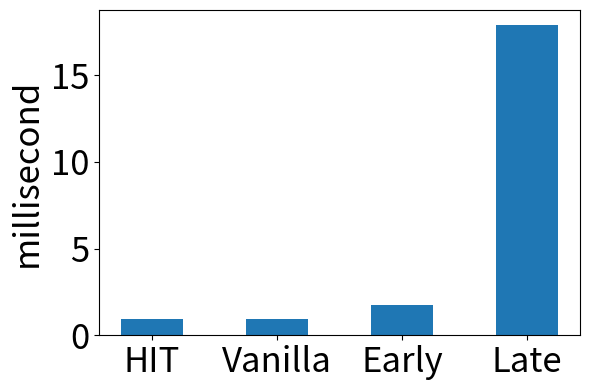

Source code (Python): (Note: this script raises an exception after producing the figure.)


import matplotlib.pyplot as plt

# 设置matplotlib使用TrueType字体
plt.rcParams['pdf.fonttype'] = 42  # 这对于PDF输出很重要
plt.rcParams['ps.fonttype'] = 42   # 这对于PostScript输出很重要

plt.rcParams['xtick.labelsize'] = 25
plt.rcParams['ytick.labelsize'] = 25
plt.rcParams['axes.labelsize'] = 15

fig, axs = plt.subplots(1, 1, figsize=(6, 4))

names = ['HIT', 'Vanilla', 'Early', 'Late']
data = {
    'HIT-AverageResponseTime': [0.96],
    'Vanilla Two-tower-AverageResponseTime': [0.92],
    'Early Interaction-AverageResponseTime': [1.75],
    'Late Interaction-AverageResponseTime': [17.86]
}


values = [val[0] for val in data.values()]
axs.bar(names, values, width=0.5)

# for i in range(len(names)):
#     axs.text(x=i, y=values[i], s=values[i], ha='center', fontsize=20)

axs.set_ylabel('millisecond', fontsize=25)
# axs.set_title('QPS=35000 Average Response Time')
axs.set_xticks(range(len(names)))
axs.set_xticklabels(names)
# axs.grid(True)

# 调整子图布局
plt.tight_layout()

plt.savefig('../figure/efficiency-1.eps', dpi=300)  # eps文件，用于LaTeX
plt.savefig('../figure/efficiency-1.svg', dpi=300)  # svg文件，可伸缩矢量图形 (Scalable Vector Graphics)
plt.savefig("../figure/efficiency-1.pdf",format="pdf")
plt.show()
